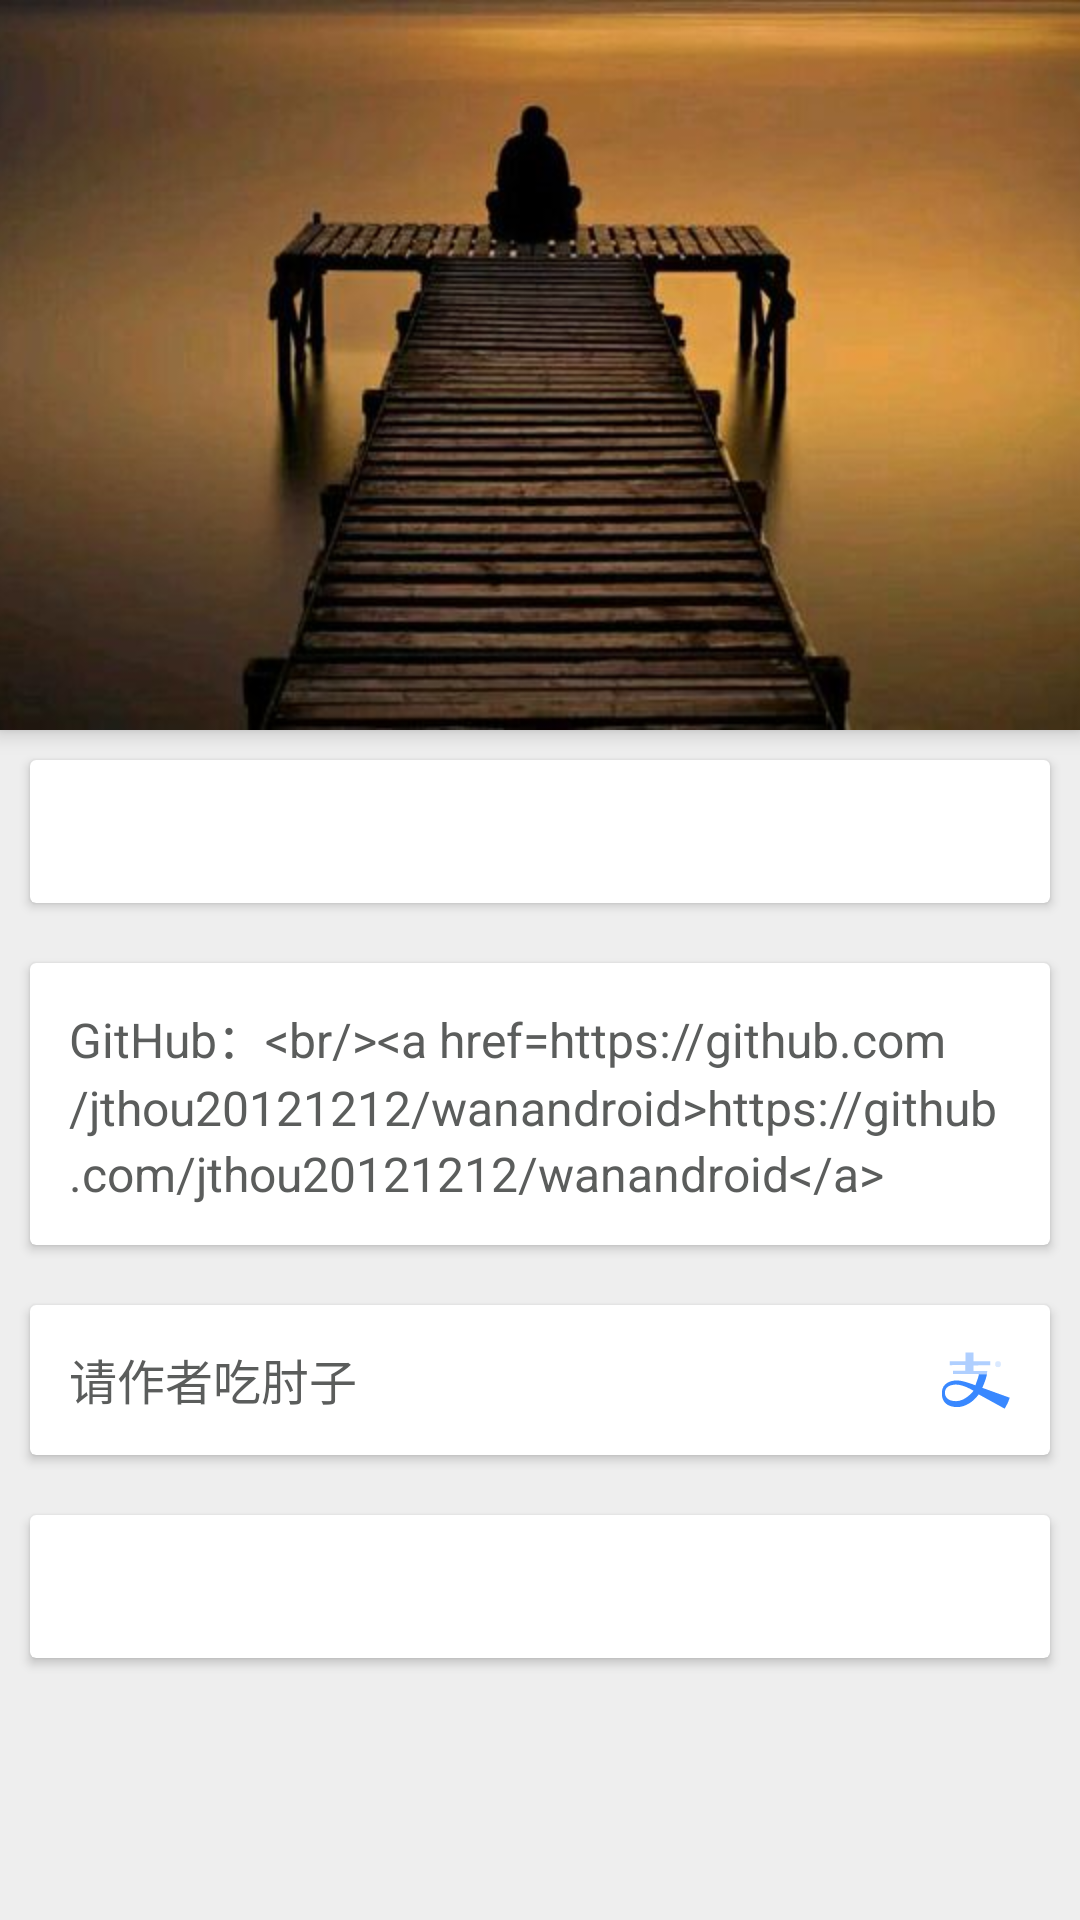

The Android layout XML behind this screen, and the referenced resources:
<!-- AndroidManifest.xml: application theme AppTheme -->
<!-- res/layout/fragment_about.xml -->
<?xml version="1.0" encoding="utf-8"?>
<android.support.design.widget.CoordinatorLayout xmlns:android="http://schemas.android.com/apk/res/android"
    xmlns:app="http://schemas.android.com/apk/res-auto"
    android:layout_width="match_parent"
    android:layout_height="match_parent">

    <android.support.design.widget.AppBarLayout
        android:layout_width="match_parent"
        android:layout_height="wrap_content">

        <android.support.design.widget.CollapsingToolbarLayout
            android:minHeight="?actionBarSize"
            android:layout_width="match_parent"
            android:layout_height="wrap_content"
            app:layout_scrollFlags="scroll">

            <android.support.v7.widget.AppCompatImageView
                android:layout_width="match_parent"
                android:layout_height="wrap_content"
                android:scaleType="centerCrop"
                android:src="@drawable/left_menu_head"
                app:layout_collapseMode="parallax" />

        </android.support.design.widget.CollapsingToolbarLayout>

    </android.support.design.widget.AppBarLayout>

    <android.support.v4.widget.NestedScrollView
        android:layout_width="match_parent"
        android:layout_height="match_parent"
        android:background="@color/colorBackground"
        app:layout_behavior="@string/appbar_scrolling_view_behavior">

        <LinearLayout
            android:paddingBottom="@dimen/dp_60"
            android:layout_width="match_parent"
            android:layout_height="wrap_content"
            android:orientation="vertical">

            <android.support.v7.widget.CardView
                android:layout_width="match_parent"
                android:layout_height="wrap_content"
                android:layout_margin="10dp"
                android:gravity="center_horizontal"
                android:orientation="vertical"
                app:cardCornerRadius="2dp"
                app:cardElevation="2dp"
                app:contentPadding="3dp">

                <android.support.v7.widget.AppCompatTextView
                    android:id="@+id/id_tv_content"
                    android:layout_width="match_parent"
                    android:layout_height="wrap_content"
                    android:gravity="start"
                    android:padding="10dp"
                    android:textColor="@color/comment_text"
                    android:textSize="16sp" />

            </android.support.v7.widget.CardView>

            <android.support.v7.widget.CardView
                android:layout_width="match_parent"
                android:layout_height="wrap_content"
                android:layout_margin="10dp"
                android:gravity="center_horizontal"
                android:orientation="vertical"
                app:cardCornerRadius="2dp"
                app:cardElevation="2dp"
                app:contentPadding="3dp">

                <android.support.v7.widget.AppCompatTextView
                    android:id="@+id/id_tv_project_address"
                    android:layout_width="match_parent"
                    android:layout_height="wrap_content"
                    android:lineSpacingExtra="@dimen/dp_3"
                    android:padding="10dp"
                    android:text="@string/project_address"
                    android:textColor="@color/comment_text"
                    android:textSize="16sp" />

            </android.support.v7.widget.CardView>

            <android.support.v7.widget.CardView
                android:layout_width="match_parent"
                android:layout_height="wrap_content"
                android:layout_margin="10dp"
                android:gravity="center_horizontal"
                android:orientation="vertical"
                app:cardCornerRadius="2dp"
                app:cardElevation="2dp"
                app:contentPadding="3dp">

                <android.support.v7.widget.AppCompatTextView
                    android:id="@+id/id_tv_zhouzi"
                    android:layout_width="match_parent"
                    android:layout_height="wrap_content"
                    android:drawableEnd="@drawable/ic_alipay"
                    android:drawablePadding="3dp"
                    android:padding="10dp"
                    android:text="@string/zhouzi"
                    android:textColor="@color/comment_text"
                    android:textSize="16sp" />

            </android.support.v7.widget.CardView>

            <android.support.v7.widget.CardView
                android:layout_width="match_parent"
                android:layout_height="wrap_content"
                android:layout_margin="10dp"
                android:gravity="center_horizontal"
                android:orientation="vertical"
                app:cardCornerRadius="2dp"
                app:cardElevation="2dp"
                app:contentPadding="3dp">

                <android.support.v7.widget.AppCompatTextView
                    android:id="@+id/id_tv_version"
                    android:layout_width="match_parent"
                    android:layout_height="wrap_content"
                    android:padding="10dp"
                    android:textColor="@color/comment_text"
                    android:textSize="16sp" />

            </android.support.v7.widget.CardView>

        </LinearLayout>

    </android.support.v4.widget.NestedScrollView>

</android.support.design.widget.CoordinatorLayout>
<!-- resources referenced by this layout -->
<resources>
  <color name="colorBackground">#EEEEEE</color>
  <color name="comment_text">#5b5d5c</color>
  <dimen name="dp_3">3dp</dimen>
  <dimen name="dp_60">60dp</dimen>
  <!-- drawable ic_alipay (drawable) -->
  <vector android:height="24dp" android:viewportHeight="1024.0"
      android:viewportWidth="1024.0" android:width="24dp" xmlns:android="http://schemas.android.com/apk/res/android">
      <path android:fillColor="#DAE9FF" android:pathData="M839.7,286.7m-41,0a41,41 0,1 0,81.9 0,41 41,0 1,0 -81.9,0Z"/>
      <path android:fillColor="#3988FF" android:pathData="M614.4,622.6s22.5,-41 47.1,-116.7c10.2,-30.7 16.4,-57.3 20.5,-75.8h-114.7s-4.1,32.8 -20.5,75.8c-16.4,45.1 -28.7,81.9 -28.7,81.9s-172,-69.6 -264.2,-69.6c-90.1,0 -204.8,41 -213,161.8 -8.2,120.8 51.2,188.4 143.4,208.9 90.1,22.5 170,0 239.6,-41 71.7,-38.9 141.3,-131.1 141.3,-131.1l368.6,202.8s22.5,-38.9 41,-75.8c18.4,-38.9 30.7,-79.9 30.7,-79.9L614.4,622.6zM243.7,813.1c-131.1,0 -159.7,-71.7 -159.7,-120.8 0,-49.2 28.7,-106.5 141.3,-114.7 112.6,-10.2 266.2,88.1 266.2,88.1s-112.6,147.5 -247.8,147.5z"/>
      <path android:fillColor="#AFCFFF" android:pathData="M679.9,428c6.1,-28.7 6.1,-43 6.1,-43l-194.6,-2v-77.8l237.6,-4.1V245.8H491.5V120.8h-114.7V245.8H153.6v55.3l221.2,-4.1v84H198.7v45.1h368.6c-2,2 79.9,2 112.6,2z"/>
  </vector>
  <!-- drawable left_menu_head: png bitmap (drawable-hdpi, 340471 bytes) -->
  <string name="project_address">GitHub：&lt;br/&gt;&lt;a href="https://github.com/jthou20121212/wanandroid"&gt;https://github.com/jthou20121212/wanandroid&lt;/a&gt;</string>
  <string name="zhouzi">请作者吃肘子</string>
  <style name="AppTheme" parent="Theme.AppCompat.DayNight.NoActionBar">
          
          <item name="colorPrimary">@color/colorPrimary</item>
          <item name="colorPrimaryDark">@android:color/transparent</item>
          <item name="android:windowAnimationStyle">@style/windowAnimation</item>
          // 沉浸状态栏
          <item name="android:windowIsTranslucent">true</item>
          <item name="android:windowTranslucentStatus">true</item>
      </style>
  <color name="colorPrimary">#3F51B5</color>
  <style name="windowAnimation">
          <item name="android:activityOpenEnterAnimation">@anim/push_left_in</item>
          <item name="android:activityOpenExitAnimation">@anim/push_left_out</item>
          <item name="android:activityCloseEnterAnimation">@anim/push_right_in</item>
          <item name="android:activityCloseExitAnimation">@anim/push_right_out</item>
      </style>
</resources>
